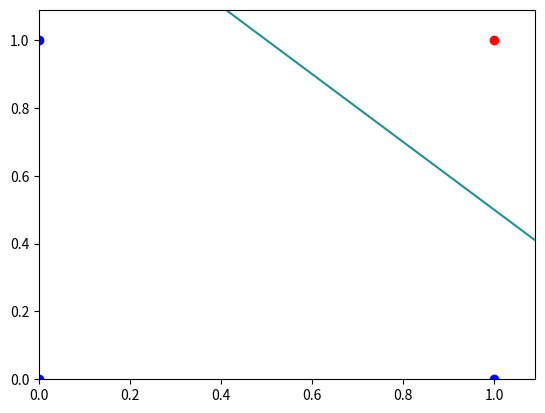

This figure's Python source:
import numpy as np
import matplotlib.pyplot as plt
 
# 输入数据
w1 = np.array([[0, 0, 1], [0, 1, 1], [1, 0, 1]])
w2 = np.array([[1, 1, 1]])
w2 = -w2
b = np.array([1, 1, 1, 1])
c = 1
flag = 0
X = np.concatenate((w1, w2), axis=0)
 
XX = np.matmul(np.linalg.inv(np.matmul(X.transpose(), X)), X.transpose())
w = np.matmul(XX, b)
e = np.matmul(X, w)-b
t = 0
iteration = 20
while 1:
    temp = min(e)
    temp1 = max(e)
    if 0 > temp > -1e-4:
        temp = 0
    if temp > 1e-3:
        deltab = e + abs(e)
        b = b + c*deltab
        w = w + c*np.matmul(XX, deltab)
        e = np.matmul(X, w) - b
    else:
        if 1e-4 > temp >= 0:
            break
        else:
            # 线性不可分
            if temp1 < 0:
                flag = 1
                break
            else:
                # 趋近时迭代
                deltab = e + abs(e)
                b = b + c * deltab
                w = w + c * np.matmul(XX, deltab)
                e = np.matmul(X, w) - b
                t = t+1
                if t >= iteration:
                    break
print(XX, '\n', w, '\n', e)
x1 = np.arange(0.0, 1.1, .01)
x2 = np.arange(0.0, 1.1, .01)
x1, x2 = np.meshgrid(x1, x2)
f = w[0]*x1+w[1]*x2+w[2]
plt.figure()
plt.contour(x1, x2, f, 0)
plt.scatter(w1[:, 0], w1[:, 1], color="blue")
plt.scatter(-w2[:, 0], -w2[:, 1], color="red")
 
plt.show()
